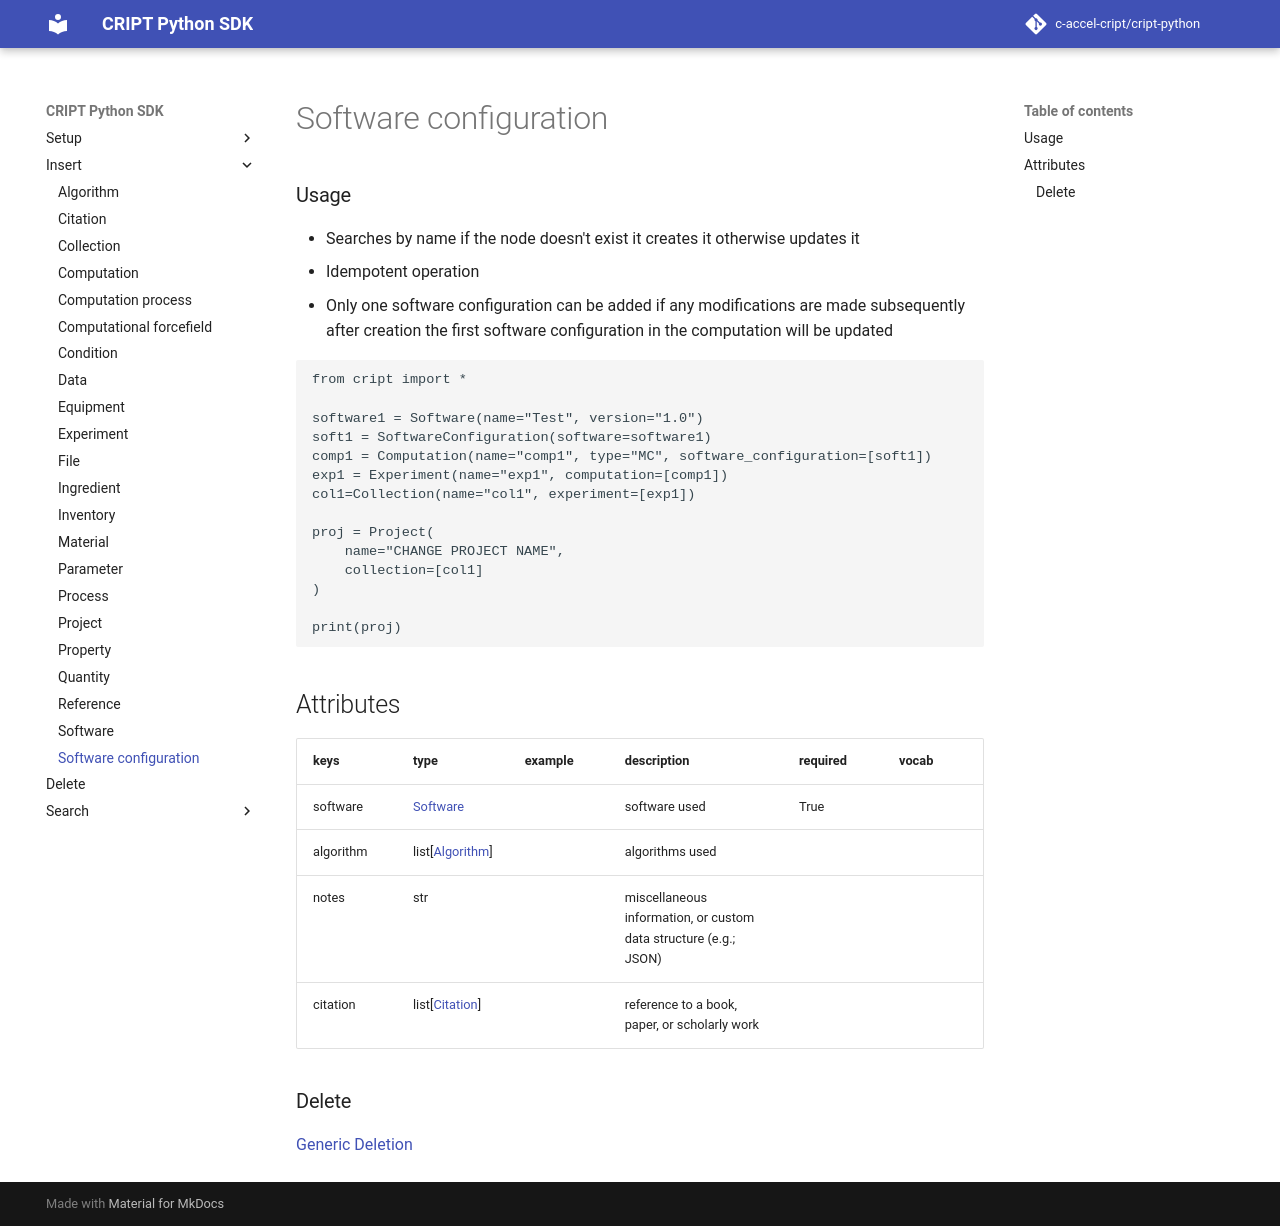

repository: C-Accel-CRIPT/cript-python · page: insert/software_configuration/index.html · generator: mkdocs

### Usage

- Searches by name if the node doesn't exist it creates it otherwise updates it
- Idempotent operation
- Only one software configuration can be added if any modifications are made subsequently after creation the first software configuration in the computation will be updated


```python
from cript import *

software1 = Software(name="Test", version="1.0")
soft1 = SoftwareConfiguration(software=software1)
comp1 = Computation(name="comp1", type="MC", software_configuration=[soft1])
exp1 = Experiment(name="exp1", computation=[comp1])
col1=Collection(name="col1", experiment=[exp1])

proj = Project(
    name="CHANGE PROJECT NAME",
    collection=[col1]
)

print(proj)
```

## Attributes

| keys                                             | type            | example | description                                                      | required | vocab |
|--------------------------------------------------|-----------------|---------|------------------------------------------------------------------|----------|-------|
| software                                         | [Software](../software)        |         | software used                                     | True     |       |
| algorithm                                        | list[[Algorithm](../algorithm)] |         | algorithms used                                  |          |       |
| notes                                            | str             |         | miscellaneous information, or custom data structure (e.g.; JSON) |          |       |
| citation                                         | list[[Citation](../citation)]  |         | reference to a book, paper, or scholarly work     |          |       |



### Delete
[Generic Deletion](../delete.md)
